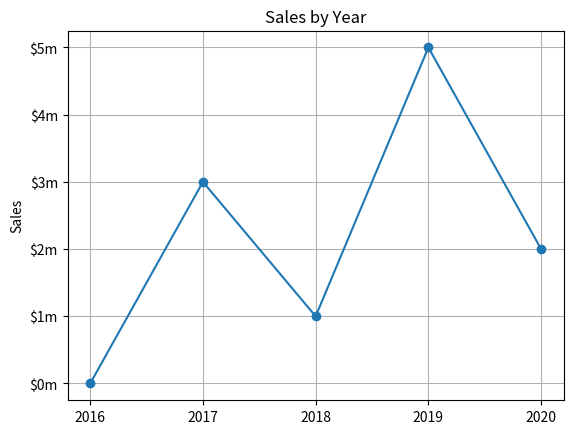

Write the Python code that produced this figure.
import matplotlib.pyplot as plt
def main():
    x_coords = [0, 1, 2, 3, 4]
    y_coords = [0, 3, 1, 5, 2]
    plt.plot(x_coords, y_coords, marker='o')

    plt.title('Sales by Year')

    plt.ylabel('Year')
    plt.ylabel('Sales')

    plt.xticks([0, 1, 2, 3, 4],
               ['2016', '2017', '2018', '2019', '2020'])
    plt.yticks([0, 1, 2, 3, 4, 5],
               ['$0m', '$1m', '$2m', '$3m', '$4m', '$5m'])
            
    plt.grid(True)
    plt.show()
main()